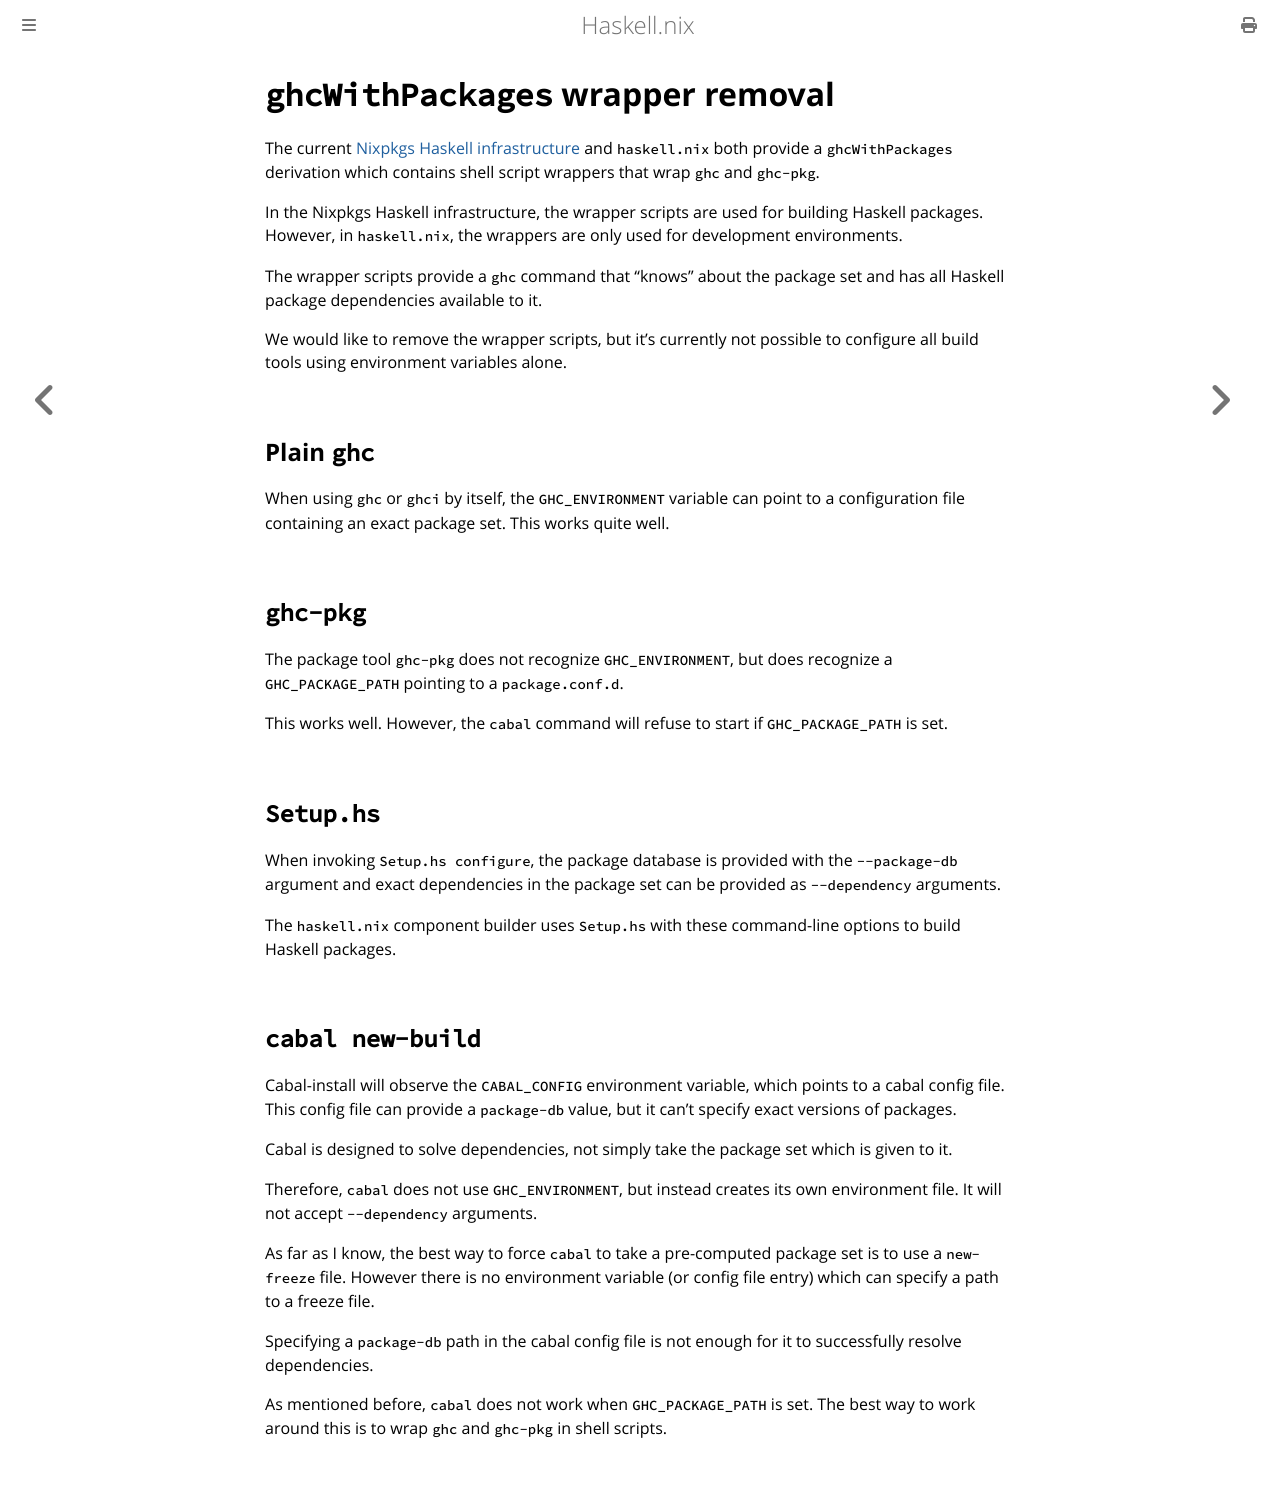

repository: input-output-hk/haskell.nix · page: dev/removing-with-package-wrapper.html · generator: mdbook

# `ghcWithPackages` wrapper removal

The current [Nixpkgs Haskell infrastructure][nixpkgs-haskell] and `haskell.nix` both
provide a `ghcWithPackages` derivation which contains shell script
wrappers that wrap `ghc` and `ghc-pkg`.

In the Nixpkgs Haskell infrastructure, the wrapper scripts are used
for building Haskell packages. However, in `haskell.nix`, the wrappers
are only used for development environments.

The wrapper scripts provide a `ghc` command that "knows" about the
package set and has all Haskell package dependencies available to it.

We would like to remove the wrapper scripts, but it's currently not
possible to configure all build tools using environment variables
alone.

## Plain `ghc`

When using `ghc` or `ghci` by itself, the `GHC_ENVIRONMENT` variable
can point to a configuration file containing an exact package
set. This works quite well.

## `ghc-pkg`

The package tool `ghc-pkg` does not recognize `GHC_ENVIRONMENT`, but
does recognize a `GHC_PACKAGE_PATH` pointing to a `package.conf.d`.

This works well. However, the `cabal` command will refuse to start if
`GHC_PACKAGE_PATH` is set.

## `Setup.hs`

When invoking `Setup.hs configure`, the package database is provided
with the `--package-db` argument and exact dependencies in the package
set can be provided as `--dependency` arguments.

The `haskell.nix` component builder uses `Setup.hs` with these
command-line options to build Haskell packages.

## `cabal new-build`

Cabal-install will observe the `CABAL_CONFIG` environment variable,
which points to a cabal config file. This config file can provide a
`package-db` value, but it can't specify exact versions of packages.

Cabal is designed to solve dependencies, not simply take the package
set which is given to it.

Therefore, `cabal` does not use `GHC_ENVIRONMENT`, but instead creates
its own environment file. It will not accept `--dependency` arguments.

As far as I know, the best way to force `cabal` to take a pre-computed
package set is to use a `new-freeze` file. However there is no
environment variable (or config file entry) which can specify a path
to a freeze file.

Specifying a `package-db` path in the cabal config file is not enough
for it to successfully resolve dependencies.

As mentioned before, `cabal` does not work when `GHC_PACKAGE_PATH` is
set. The best way to work around this is to wrap `ghc` and `ghc-pkg`
in shell scripts.


[nixpkgs-haskell]: https://nixos.org/nixpkgs/manual/#users-guide-to-the-haskell-infrastructure
